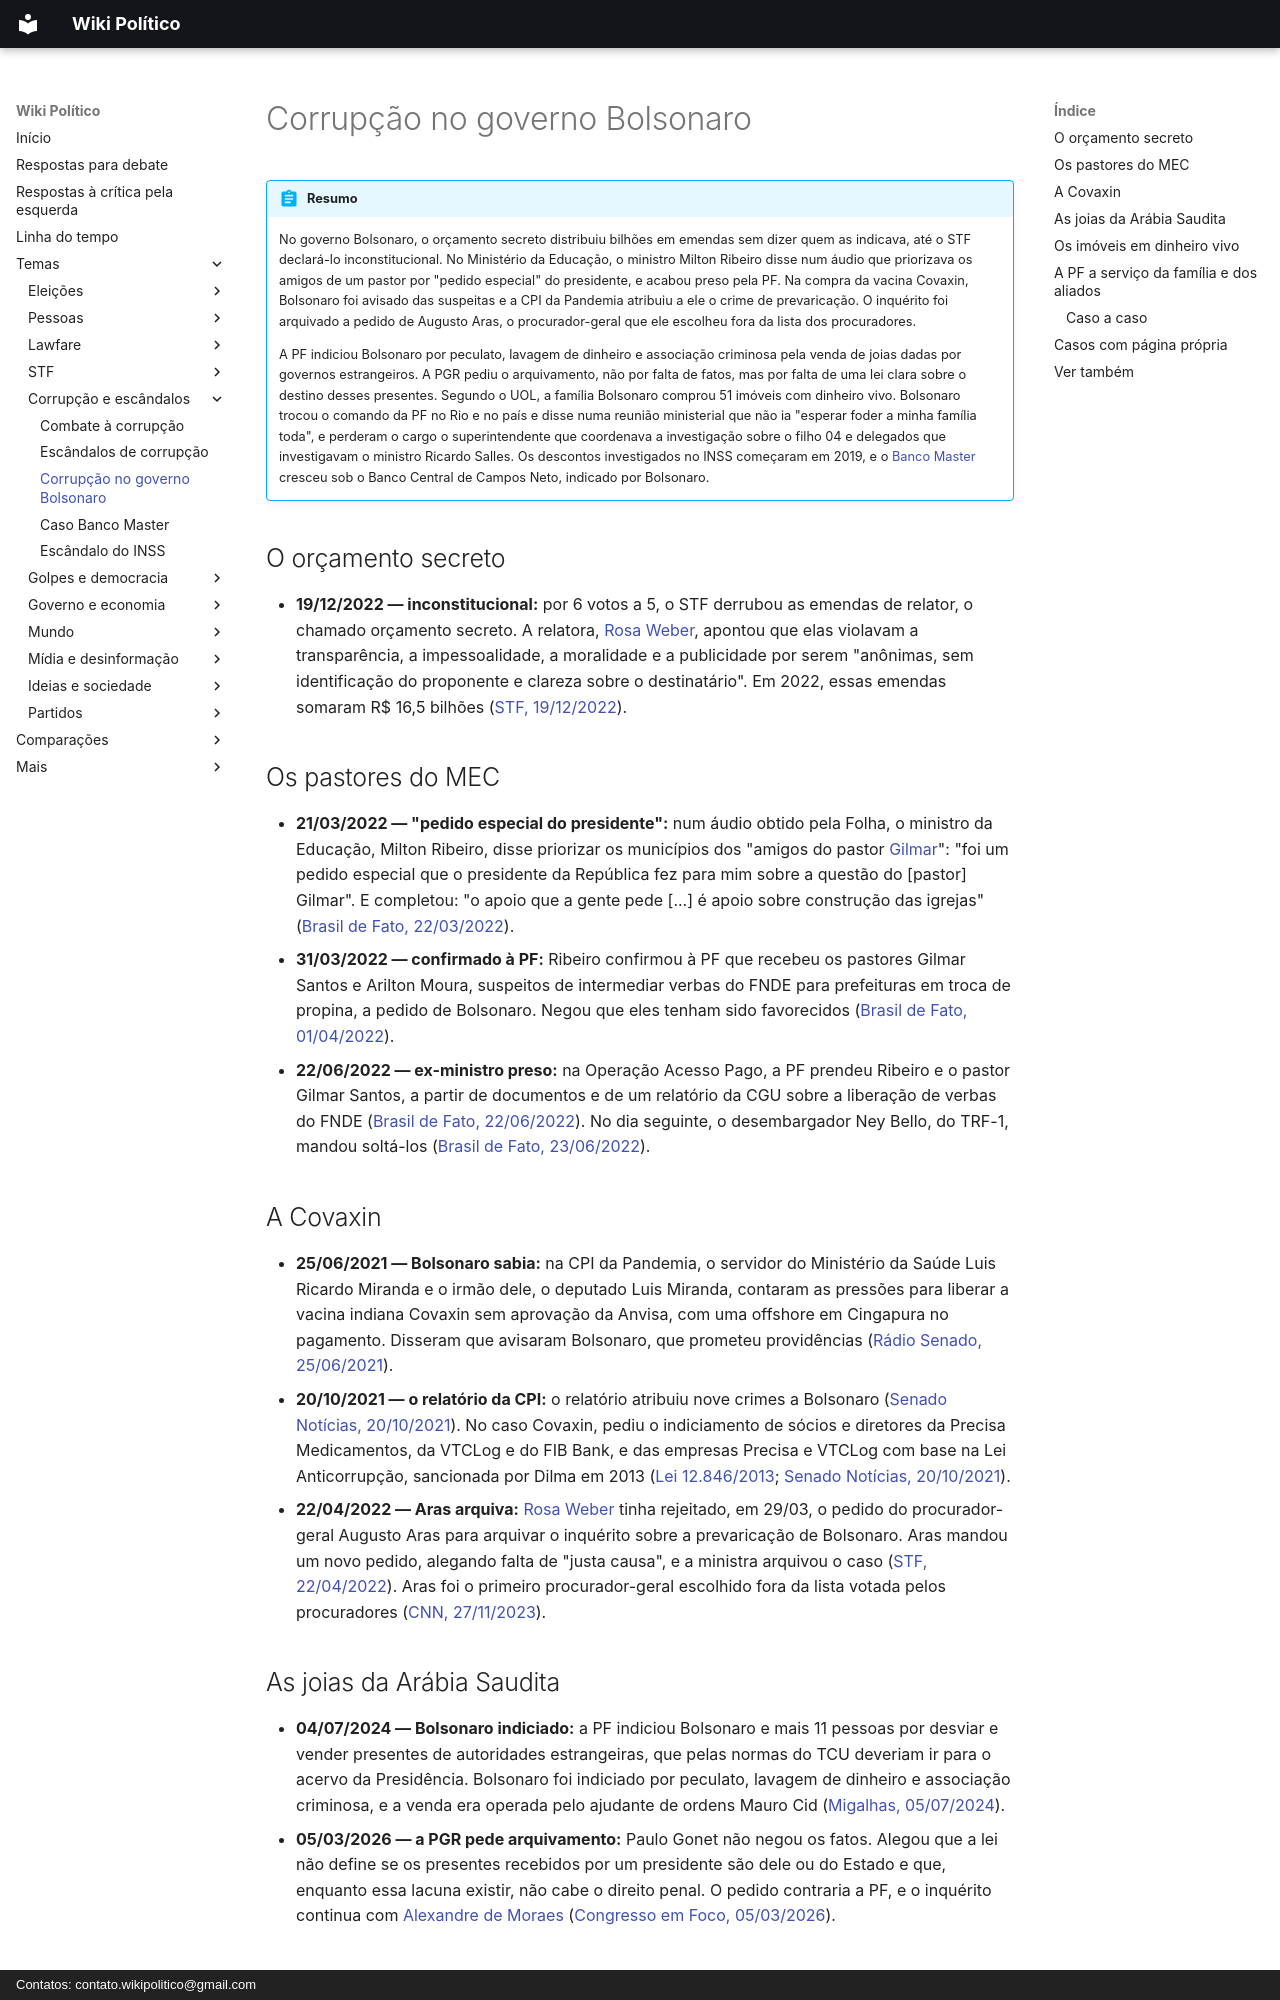

repository: wikipolitico/wikipolitico.github.io · page: temas/corrupcao-no-governo-bolsonaro/index.html · generator: mkdocs · copyright: Contatos: contato.wikipolitico@gmail.com

# Corrupção no governo Bolsonaro

!!! abstract "Resumo"

    No governo Bolsonaro, o orçamento secreto distribuiu bilhões em emendas sem dizer quem as indicava, até o STF declará-lo inconstitucional. No Ministério da Educação, o ministro Milton Ribeiro disse num áudio que priorizava os amigos de um pastor por "pedido especial" do presidente, e acabou preso pela PF. Na compra da vacina Covaxin, Bolsonaro foi avisado das suspeitas e a CPI da Pandemia atribuiu a ele o crime de prevaricação. O inquérito foi arquivado a pedido de Augusto Aras, o procurador-geral que ele escolheu fora da lista dos procuradores.

    A PF indiciou Bolsonaro por peculato, lavagem de dinheiro e associação criminosa pela venda de joias dadas por governos estrangeiros. A PGR pediu o arquivamento, não por falta de fatos, mas por falta de uma lei clara sobre o destino desses presentes. Segundo o UOL, a família Bolsonaro comprou 51 imóveis com dinheiro vivo. Bolsonaro trocou o comando da PF no Rio e no país e disse numa reunião ministerial que não ia "esperar foder a minha família toda", e perderam o cargo o superintendente que coordenava a investigação sobre o filho 04 e delegados que investigavam o ministro Ricardo Salles. Os descontos investigados no INSS começaram em 2019, e o [Banco Master](banco-master.md) cresceu sob o Banco Central de Campos Neto, indicado por Bolsonaro.

## O orçamento secreto

- **19/12/2022 — inconstitucional:** por 6 votos a 5, o STF derrubou as emendas de relator, o chamado orçamento secreto. A relatora, [Rosa Weber](stf/rosa-weber.md), apontou que elas violavam a transparência, a impessoalidade, a moralidade e a publicidade por serem "anônimas, sem identificação do proponente e clareza sobre o destinatário". Em 2022, essas emendas somaram R$ 16,5 bilhões ([STF, 19/12/2022](https://noticias.stf.jus.br/postsnoticias/stf-julga-orcamento-secreto-inconstitucional/)).

## Os pastores do MEC

- **21/03/2022 — "pedido especial do presidente":** num áudio obtido pela Folha, o ministro da Educação, Milton Ribeiro, disse priorizar os municípios dos "amigos do pastor [Gilmar](stf/gilmar-mendes.md)": "foi um pedido especial que o presidente da República fez para mim sobre a questão do [pastor] Gilmar". E completou: "o apoio que a gente pede [...] é apoio sobre construção das igrejas" ([Brasil de Fato, 22/03/2022](https://www.brasildefato.com.br/2022/03/22/ministro-da-educacao-admite-priorizar-amigos-de-pastor-a-pedido-de-bolsonaro-ouca-audio)).
- **31/03/2022 — confirmado à PF:** Ribeiro confirmou à PF que recebeu os pastores Gilmar Santos e Arilton Moura, suspeitos de intermediar verbas do FNDE para prefeituras em troca de propina, a pedido de Bolsonaro. Negou que eles tenham sido favorecidos ([Brasil de Fato, 01/04/2022](https://www.brasildefato.com.br/2022/04/01/milton-ribeiro-confirma-a-pf-que-recebeu-pastores-lobistas-a-pedido-de-jair-bolsonaro/)).
- **22/06/2022 — ex-ministro preso:** na Operação Acesso Pago, a PF prendeu Ribeiro e o pastor Gilmar Santos, a partir de documentos e de um relatório da CGU sobre a liberação de verbas do FNDE ([Brasil de Fato, 22/06/2022](https://www.brasildefato.com.br/2022/06/22/ex-ministro-milton-ribeiro-e-pastor-sao-presos-em-operacao-da-policia-federal/)). No dia seguinte, o desembargador Ney Bello, do TRF-1, mandou soltá-los ([Brasil de Fato, 23/06/2022](https://www.brasildefato.com.br/2022/06/23/juiz-determina-revogacao-da-prisao-de-milton-ribeiro-e-pastores-gilmar-santos-e-arilton-moura/)).

## A Covaxin

- **25/06/2021 — Bolsonaro sabia:** na CPI da Pandemia, o servidor do Ministério da Saúde Luis Ricardo Miranda e o irmão dele, o deputado Luis Miranda, contaram as pressões para liberar a vacina indiana Covaxin sem aprovação da Anvisa, com uma offshore em Cingapura no pagamento. Disseram que avisaram Bolsonaro, que prometeu providências ([Rádio Senado, 25/06/2021](https://www12.senado.leg.br/radio/1/noticia/2021/06/25/irmaos-miranda-apontam-problemas-em-negociacao-da-vacina-covaxin-como-presenca-de-off-shore-jair-bolsonaro-foi-avisado-por-deputado)).
- **20/10/2021 — o relatório da CPI:** o relatório atribuiu nove crimes a Bolsonaro ([Senado Notícias, 20/10/2021](https://www12.senado.leg.br/noticias/materias/2021/10/20/com-nove-crimes-atribuidos-a-bolsonaro-relatorio-da-cpi-e-oficialmente-apresentado)). No caso Covaxin, pediu o indiciamento de sócios e diretores da Precisa Medicamentos, da VTCLog e do FIB Bank, e das empresas Precisa e VTCLog com base na Lei Anticorrupção, sancionada por Dilma em 2013 ([Lei 12.846/2013](https://www.planalto.gov.br/ccivil_03/_ato2011-2014/2013/lei/l12846.htm); [Senado Notícias, 20/10/2021](https://www12.senado.leg.br/noticias/materias/2021/10/20/cpi-da-pandemia-principais-pontos-do-relatorio)).
- **22/04/2022 — Aras arquiva:** [Rosa Weber](stf/rosa-weber.md) tinha rejeitado, em 29/03, o pedido do procurador-geral Augusto Aras para arquivar o inquérito sobre a prevaricação de Bolsonaro. Aras mandou um novo pedido, alegando falta de "justa causa", e a ministra arquivou o caso ([STF, 22/04/2022](https://noticias.stf.jus.br/postsnoticias/ministra-rosa-weber-defere-pedido-da-pgr-e-arquiva-inquerito-contra-bolsonaro-no-caso-covaxin/)). Aras foi o primeiro procurador-geral escolhido fora da lista votada pelos procuradores ([CNN, 27/11/2023](https://www.cnnbrasil.com.br/politica/lula-repete-bolsonaro-e-ignora-lista-de-associacao-ao-indicar-gonet-para-chefiar-a-pgr/)).
